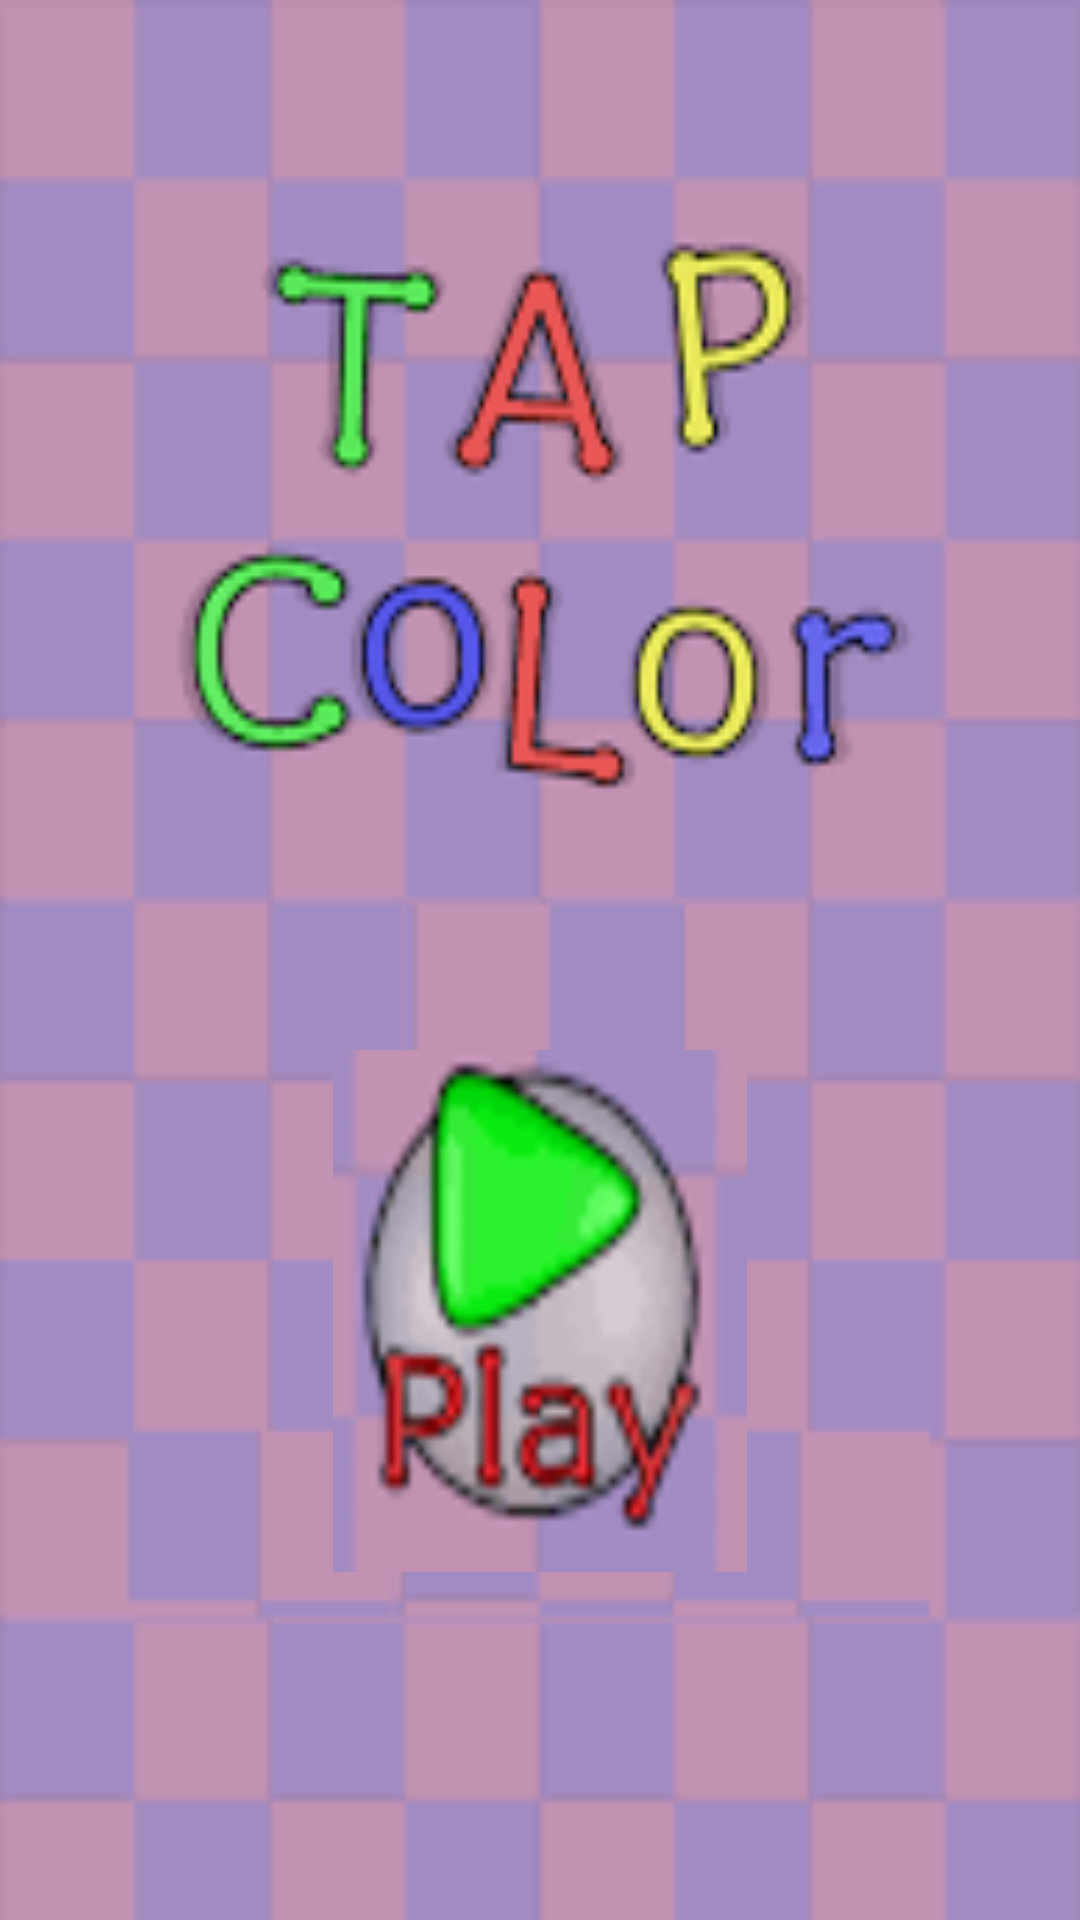

Write the Android layout XML for this screen, with the resource values it uses.
<!-- AndroidManifest.xml: application theme Theme.TapTheColor -->
<!-- res/layout/cover_page.xml -->
<?xml version="1.0" encoding="utf-8"?>
<androidx.constraintlayout.widget.ConstraintLayout xmlns:android="http://schemas.android.com/apk/res/android"
    xmlns:app="http://schemas.android.com/apk/res-auto"
    xmlns:tools="http://schemas.android.com/tools"
    android:id="@+id/main"
    android:layout_width="match_parent"
    android:layout_height="match_parent"
    android:background="@drawable/untitled"
    tools:context=".CoverPage">

    <LinearLayout
        android:layout_width="match_parent"
        android:layout_height="match_parent"
        android:orientation="vertical">

        <ImageView
            android:id="@+id/ivPlay"
            android:layout_gravity="center_vertical"
            android:layout_marginTop="350sp"
            android:layout_width="match_parent"
            android:layout_height="wrap_content"
            app:srcCompat="@drawable/play" />

        <TextView
            android:id="@+id/tvLink"
            android:layout_width="match_parent"
            android:layout_height="wrap_content"
            android:textColor="#0846E4"
            android:layout_marginTop="120sp"
            android:textSize="20sp"
            android:textStyle="bold"
            android:textAlignment="center"
            android:text="@string/for_instructions_click_on_this_link"
             />
    </LinearLayout>

</androidx.constraintlayout.widget.ConstraintLayout>
<!-- resources referenced by this layout -->
<resources>
  <!-- drawable play: png bitmap (drawable, 30533 bytes) -->
  <!-- drawable untitled: png bitmap (drawable, 11884 bytes) -->
  <string name="for_instructions_click_on_this_link"><u>For Instructions click on this link</u></string>
  <style name="Theme.TapTheColor" parent="Base.Theme.TapTheColor" />
  <style name="Base.Theme.TapTheColor" parent="Theme.Material3.DayNight.NoActionBar">
          
          
      </style>
</resources>
